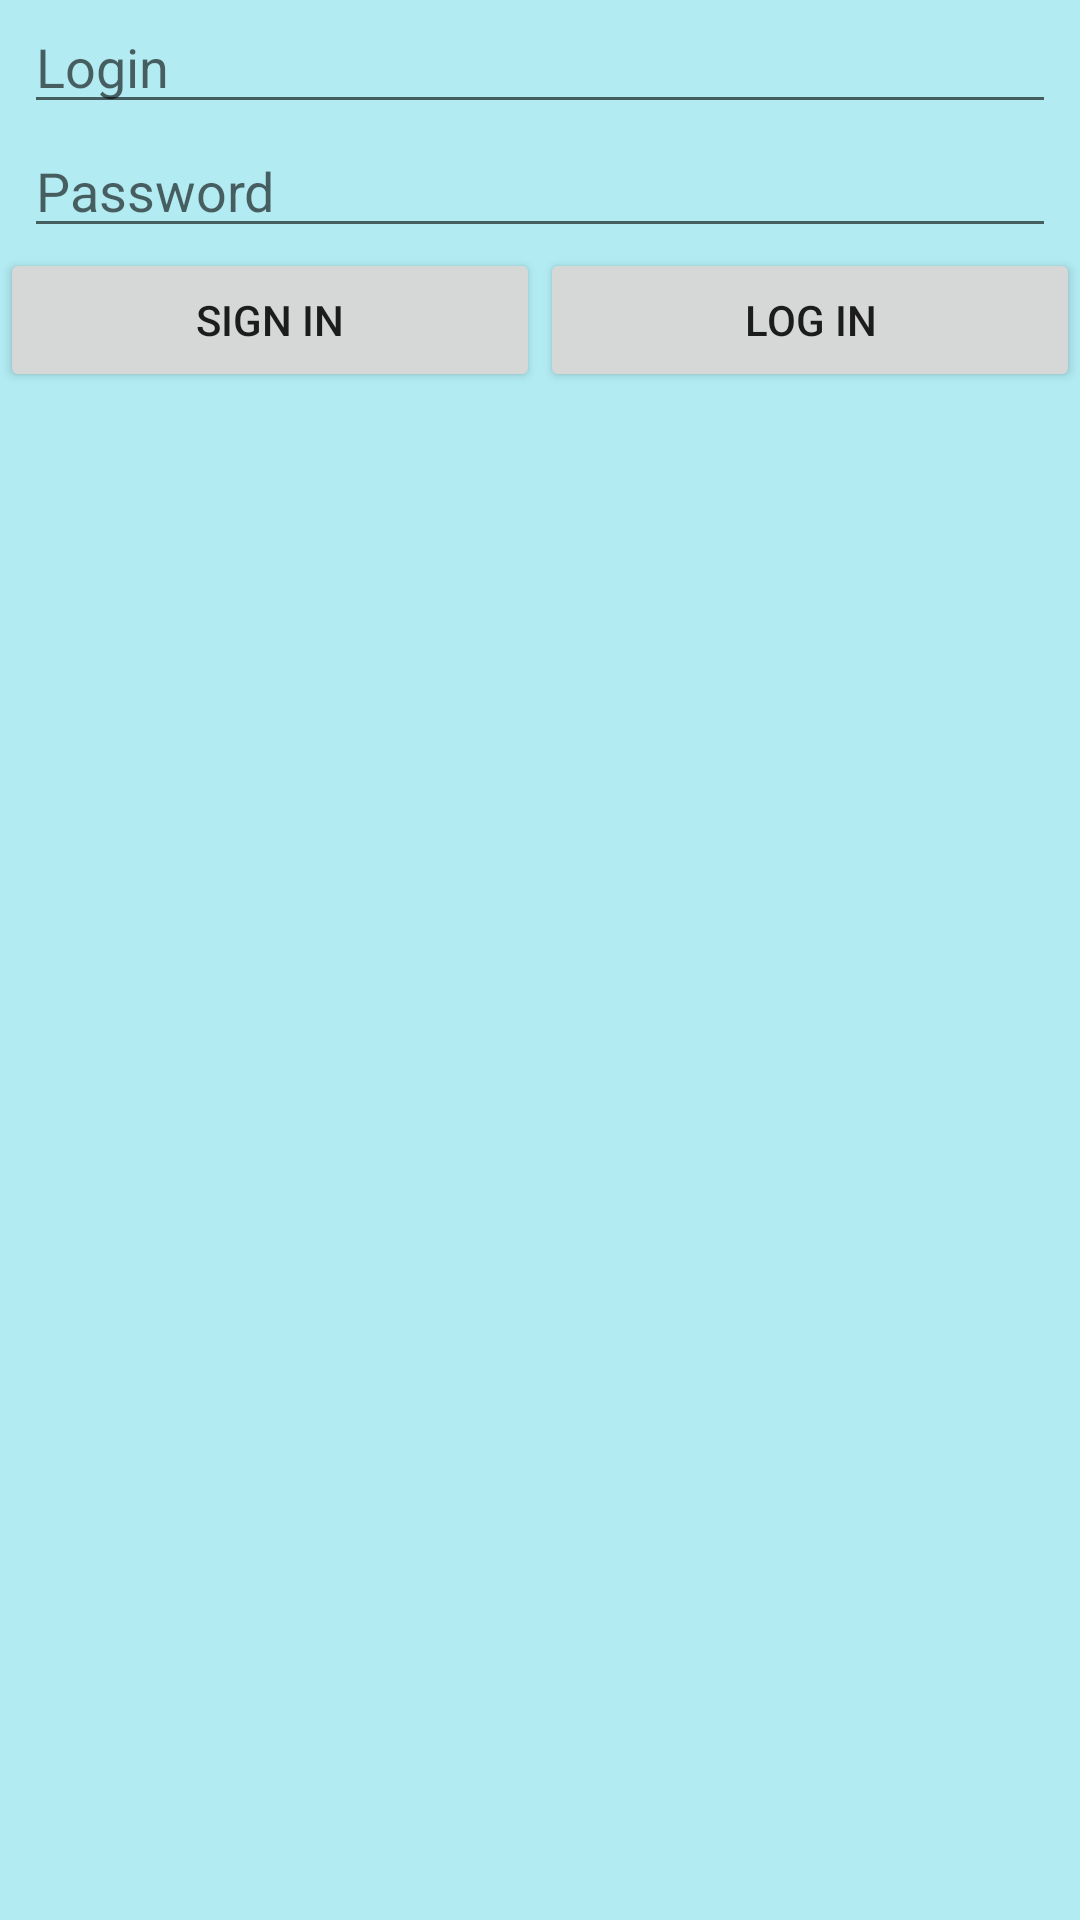

Here is an Android app screen rendered from its layout file. Give the layout XML and the strings, colors and styles it references.
<!-- AndroidManifest.xml: application theme AppTheme -->
<!-- res/layout/fragment_auth.xml -->
<?xml version="1.0" encoding="utf-8"?>
<LinearLayout
    xmlns:android="http://schemas.android.com/apk/res/android"
    android:orientation="vertical"
    android:layout_width="match_parent"
    android:layout_height="match_parent"
    android:background="@color/colorPrimaryLight">
    
    <EditText
        android:id="@+id/etEmail"
        android:layout_width="match_parent"
        android:layout_height="wrap_content"
        android:layout_marginLeft="8dp"
        android:layout_marginRight="8dp"
        android:autofillHints=""
        android:hint="@string/email_hint"/>

    <EditText
        android:id="@+id/etPassword"
        android:layout_width="match_parent"
        android:layout_height="wrap_content"
        android:layout_marginLeft="8dp"
        android:layout_marginRight="8dp"
        android:hint="@string/password_hint"
        android:inputType="textPassword"/>

    <LinearLayout
        android:layout_width="match_parent"
        android:layout_height="wrap_content"
        android:orientation="horizontal">
        
        <Button
            android:id="@+id/btnSignIn"
            android:layout_width="match_parent"
            android:layout_height="wrap_content"
            android:layout_weight="1"
            android:text="@string/sign_in_txt"/>

        <Button
            android:id="@+id/btnLogIn"
            android:layout_width="match_parent"
            android:layout_height="wrap_content"
            android:layout_weight="1"
            android:text="@string/log_in_txt" />

    </LinearLayout>

</LinearLayout>
<!-- resources referenced by this layout -->
<resources>
  <color name="colorPrimaryLight">#B2EBF2</color>
  <string name="email_hint">Login</string>
  <string name="log_in_txt">Log in</string>
  <string name="password_hint">Password</string>
  <string name="sign_in_txt">Sign in</string>
  <style name="AppTheme" parent="Theme.AppCompat.Light.NoActionBar" />
</resources>
